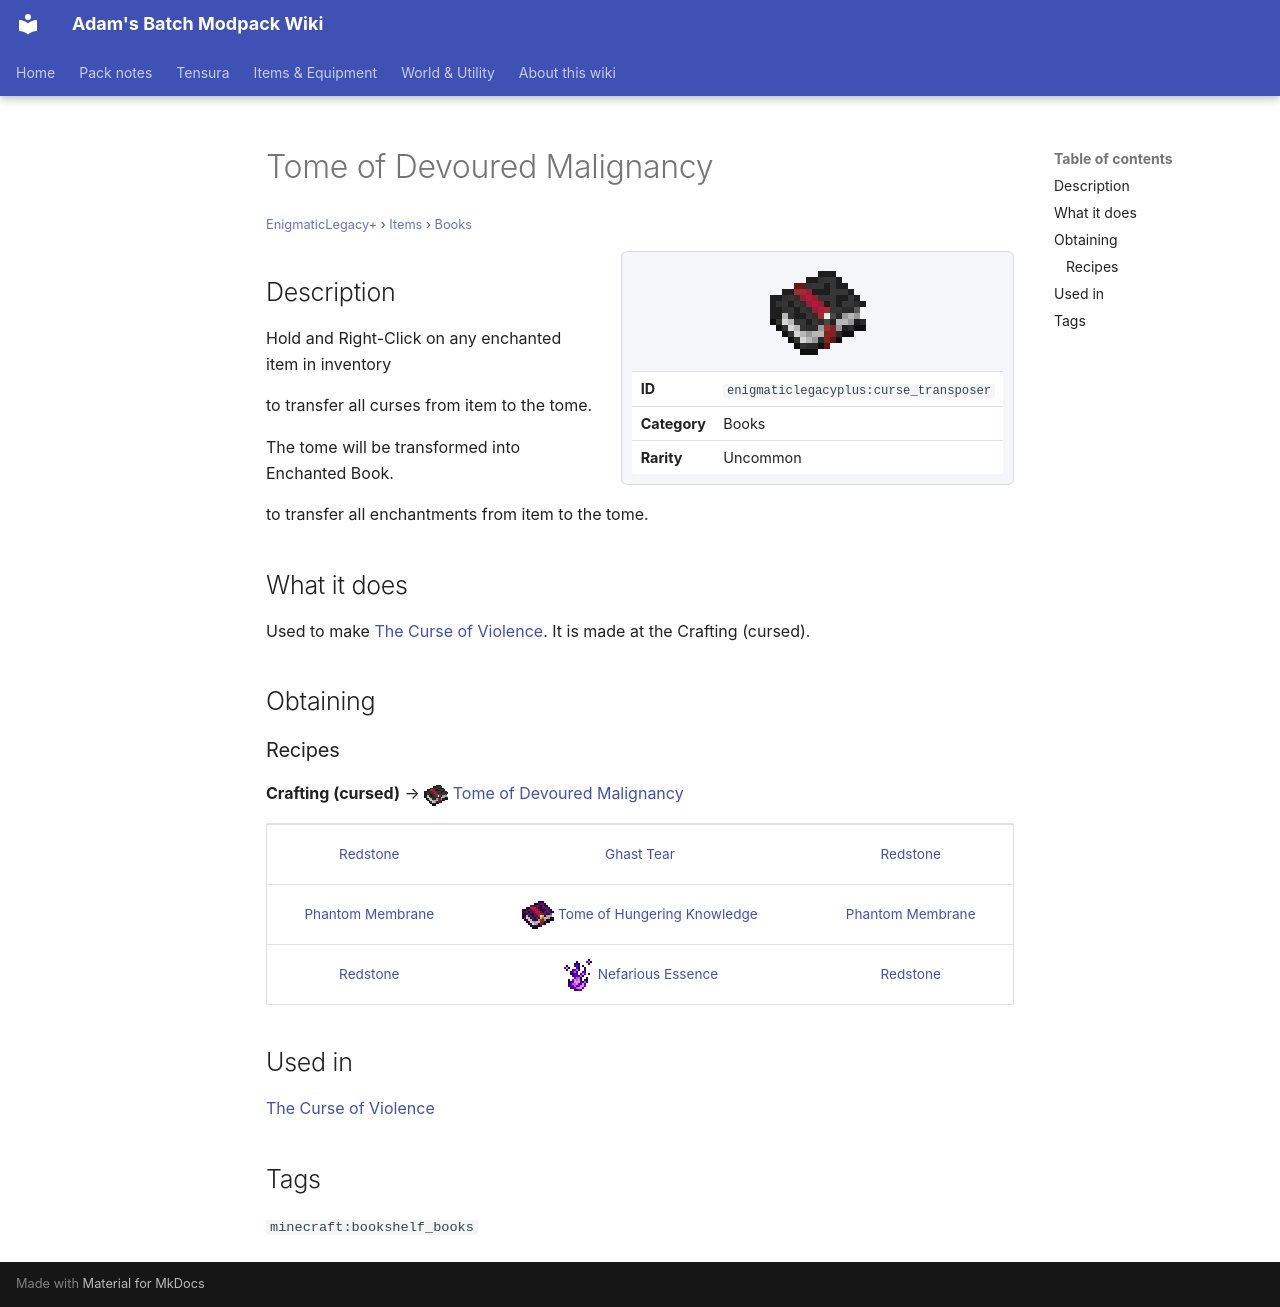

repository: Proteus-Nell/Adams-Batch-MC-Modpack-Wiki · page: enigmatic-legacy-plus/items/books/curse-transposer/index.html · generator: mkdocs

# Tome of Devoured Malignancy

<small>[EnigmaticLegacy+](../../index.md) &rsaquo; [Items](../index.md) &rsaquo; [Books](index.md)</small>

<div class="infobox" markdown>

![Tome of Devoured Malignancy](../../../assets/icons/enigmaticlegacyplus/item/curse_transposer.png)

| | |
|---|---|
| **ID** | `enigmaticlegacyplus:curse_transposer` |
| **Category** | Books |
| **Rarity** | Uncommon |

</div>

## Description

Hold and Right-Click on any enchanted item in inventory

to transfer all curses from item to the tome.

The tome will be transformed into Enchanted Book.

to transfer all enchantments from item to the tome.

## What it does

Used to make [The Curse of Violence](../scrolls/violence-scroll.md). It is made at the Crafting (cursed).

## Obtaining

### Recipes

**Crafting (cursed)** &rarr; ![](../../../assets/icons/enigmaticlegacyplus/item/curse_transposer.png) [Tome of Devoured Malignancy](curse-transposer.md)

<div class="recipe" markdown>

| | | |
|---|---|---|
|  [Redstone](https://minecraft.wiki/w/Redstone) |  [Ghast Tear](https://minecraft.wiki/w/Ghast_Tear) |  [Redstone](https://minecraft.wiki/w/Redstone) |
|  [Phantom Membrane](https://minecraft.wiki/w/Phantom_Membrane) | ![](../../../assets/icons/enigmaticlegacyplus/item/enchantment_transposer.png) [Tome of Hungering Knowledge](enchantment-transposer.md) |  [Phantom Membrane](https://minecraft.wiki/w/Phantom_Membrane) |
|  [Redstone](https://minecraft.wiki/w/Redstone) | ![](../../../assets/icons/enigmaticlegacyplus/item/evil_essence.png) [Nefarious Essence](../materials/evil-essence.md) |  [Redstone](https://minecraft.wiki/w/Redstone) |

</div>

## Used in

[The Curse of Violence](../scrolls/violence-scroll.md)

## Tags

`minecraft:bookshelf_books`
